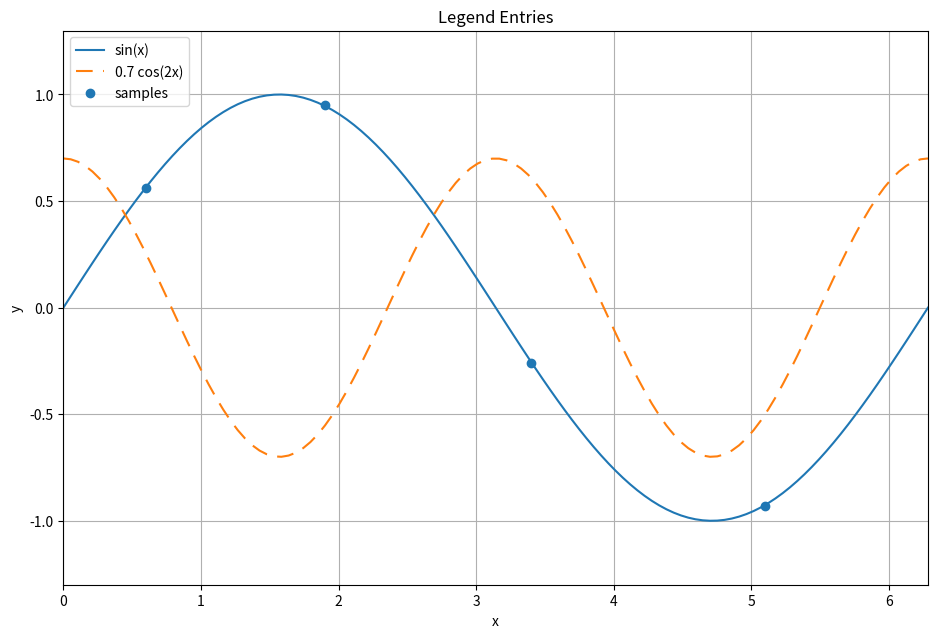

Recreate this plot in Python.
#!/usr/bin/env python3
from __future__ import annotations

import argparse
import math

import matplotlib.pyplot as plt
import numpy as np


def save(fig, path):
    fig.savefig(path, dpi=fig.dpi, facecolor=fig.get_facecolor())
    plt.close(fig)
    print(f"saved {path}")


def main():
    parser = argparse.ArgumentParser(description="Matplotlib counterpart for legend/basic.go")
    parser.add_argument("--out", default="legend_basic_python.png")
    args = parser.parse_args()

    fig = plt.figure(figsize=(1000 / 96, 700 / 96), dpi=96, facecolor="white")
    ax = fig.add_axes([0.11, 0.12, 0.83, 0.76])
    x = np.linspace(0, 2 * math.pi, 120)
    # Legend entries come from labels on each artist.
    ax.plot(x, np.sin(x), label="sin(x)")
    ax.plot(x, 0.7 * np.cos(2 * x), linestyle=(0, (8, 5)), label="0.7 cos(2x)")
    ax.scatter([0.6, 1.9, 3.4, 5.1], [0.56, 0.95, -0.26, -0.93], label="samples")
    ax.set(title="Legend Entries", xlabel="x", ylabel="y", xlim=(0, 2 * math.pi), ylim=(-1.3, 1.3))
    ax.grid(True)
    # Match the Go example's LegendUpperLeft setting.
    ax.legend(loc="upper left")
    save(fig, args.out)


if __name__ == "__main__":
    main()
